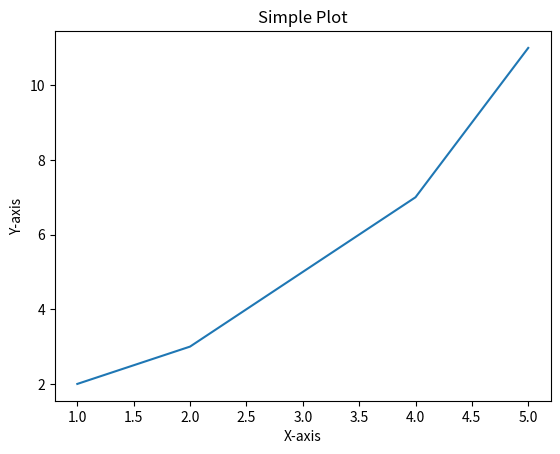

Here is the Python script that generated this plot:
import matplotlib.pyplot as plt

# Create data
x = [1, 2, 3, 4, 5]
y = [2, 3, 5, 7, 11]

# Plot data
plt.plot(x, y)
plt.xlabel('X-axis')
plt.ylabel('Y-axis')
plt.title('Simple Plot')
plt.show()
